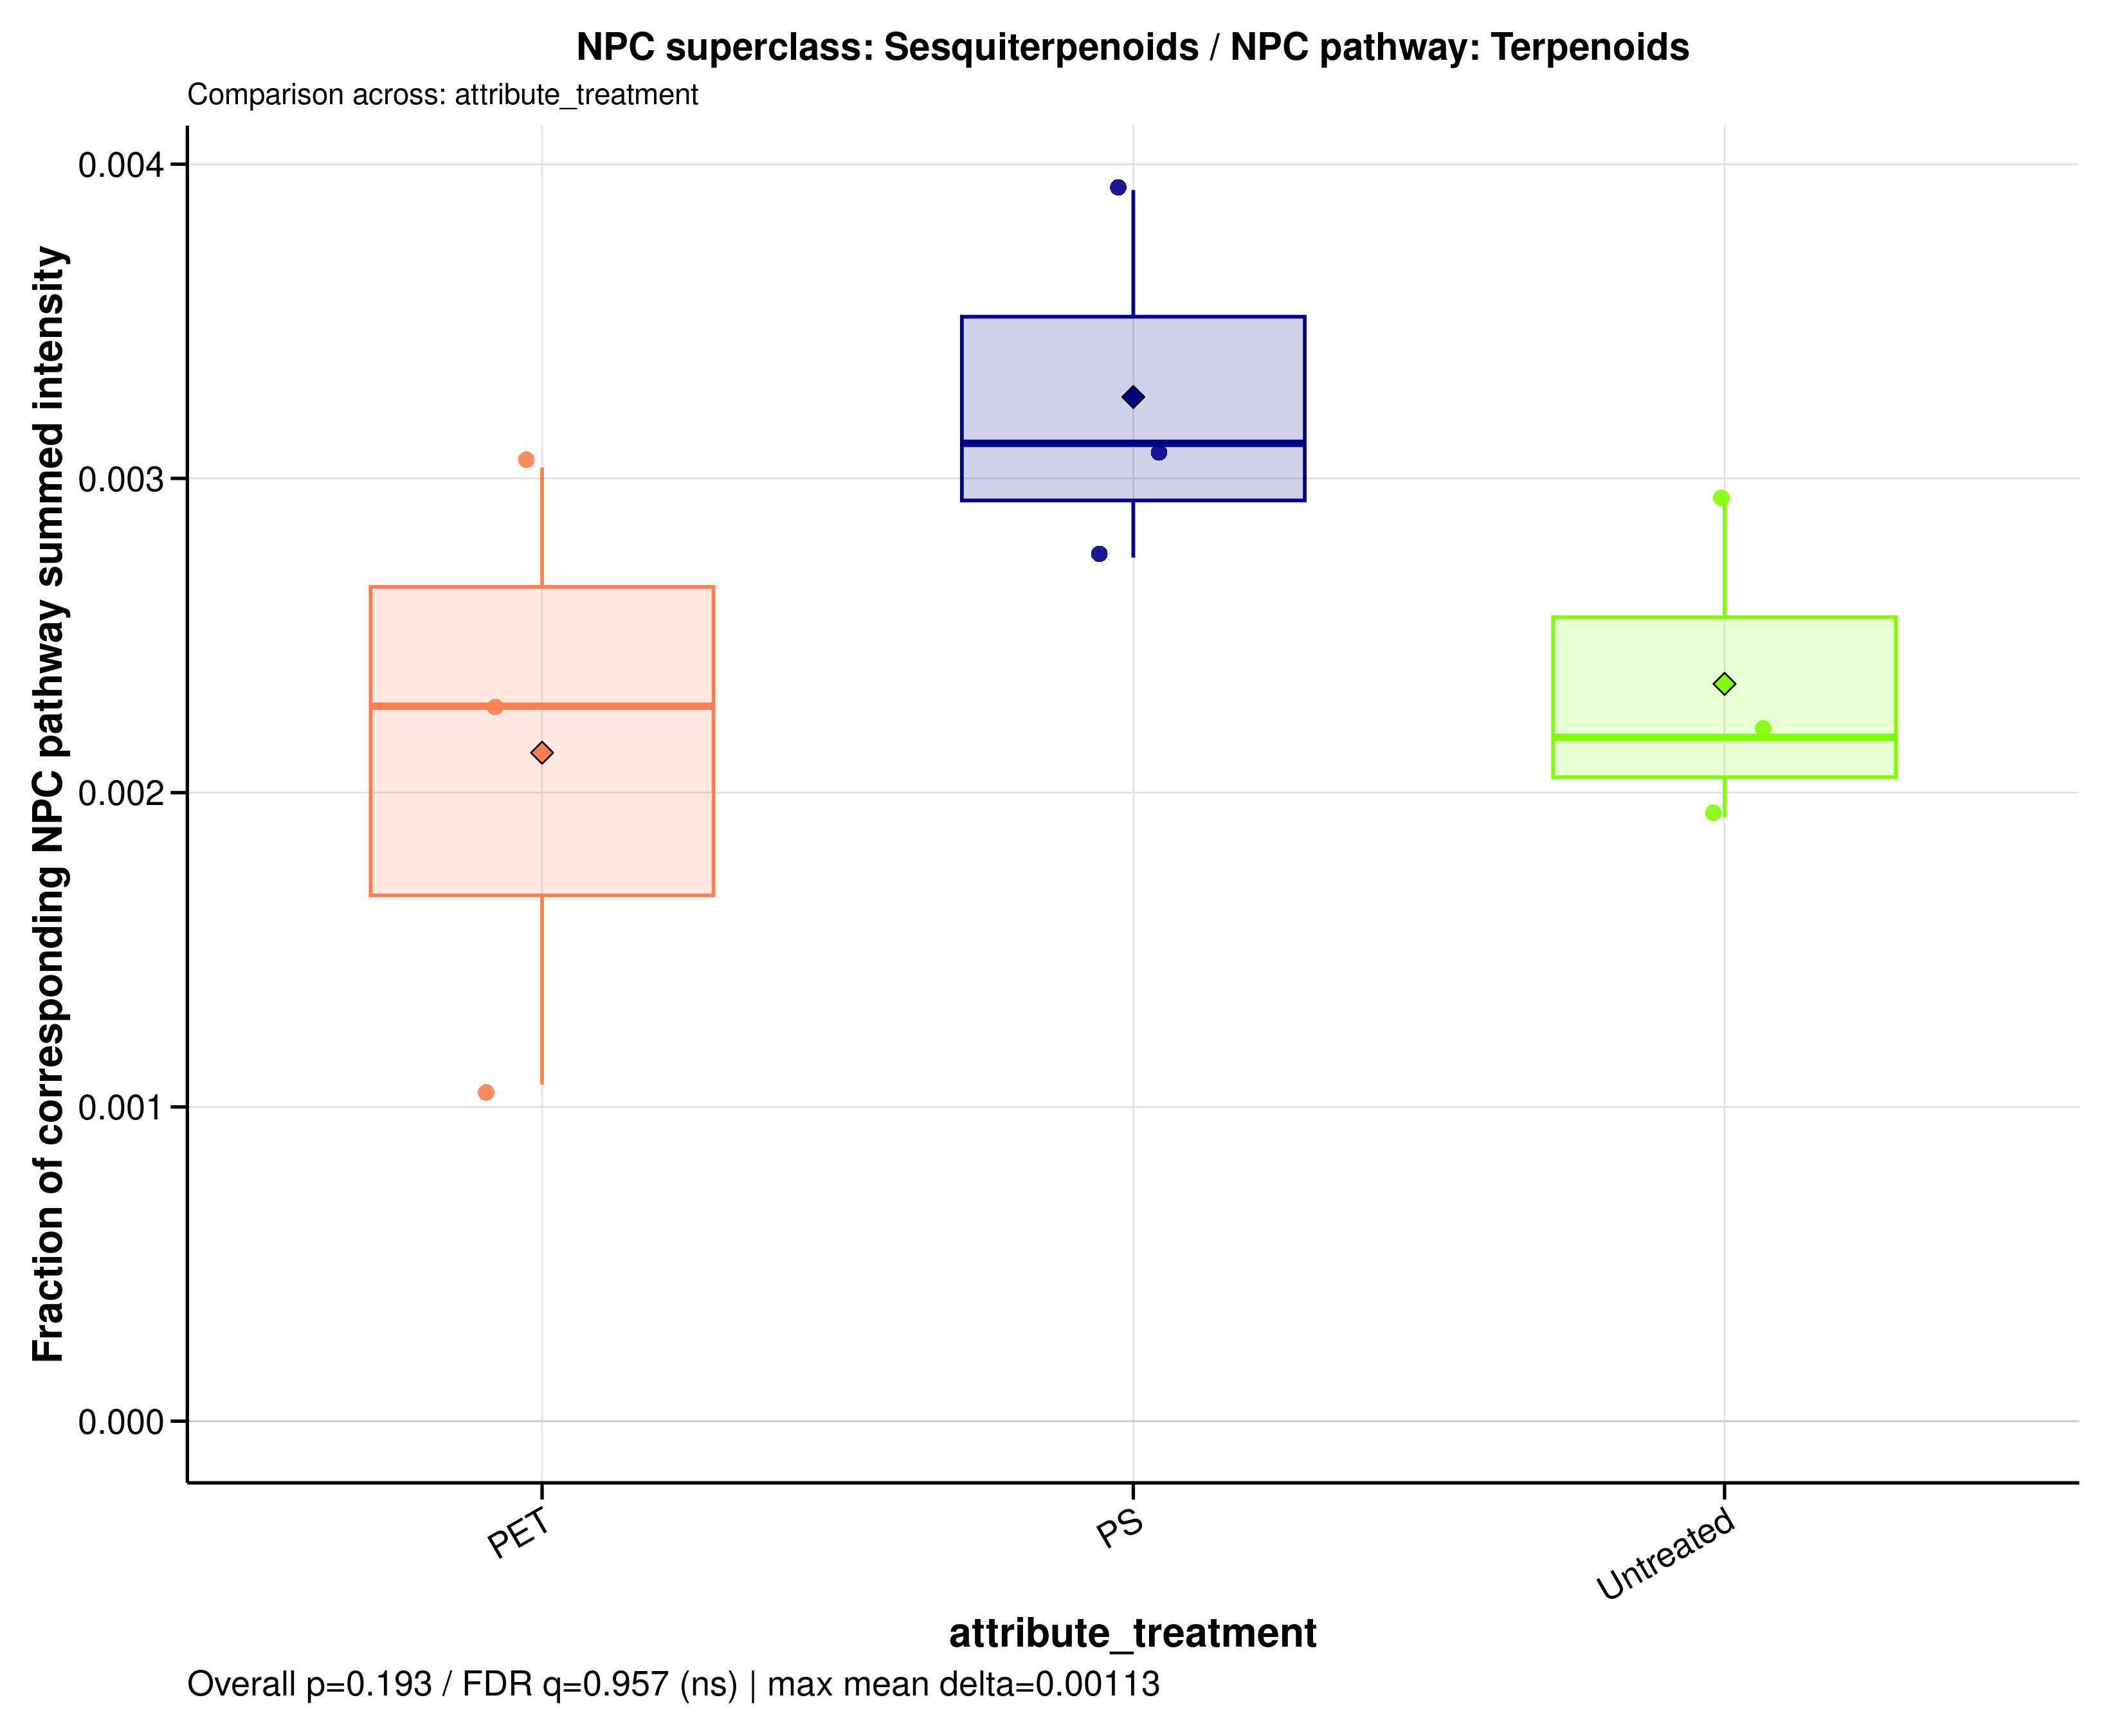

Data behind this chart, as committed beside it:
sample_id	group	data_source	numerator_level	numerator_term	numerator_class	denominator_level	denominator_term	npc_pathway	npc_superclass	npc_class	ratio_label	ratio_plot_label	numerator_n_features	denominator_n_features	numerator_summed_intensity	denominator_summed_intensity	ratio	npc_overall_test	npc_overall_p_value	npc_overall_q_value	npc_overall_significance	npc_max_mean_difference	npc_max_median_difference
MDM_160526_PET100	PET	raw	superclass	Sesquiterpenoids	Bisabolane sesquiterpenoids | Caryophyll…	pathway	Terpenoids	Terpenoids	Sesquiterpenoids	Bisabolane sesquiterpenoids | Caryophyll…	NPC superclass: Sesquiterpenoids / NPC p…	Sesquiterpenoids	4	328	37689165	12419174724	0.003035	kruskal_wallis	0.1931	0.9565	ns	0.001132	0.0009358
MDM_160526_PS100	PS	raw	superclass	Sesquiterpenoids	Bisabolane sesquiterpenoids | Caryophyll…	pathway	Terpenoids	Terpenoids	Sesquiterpenoids	Bisabolane sesquiterpenoids | Caryophyll…	NPC superclass: Sesquiterpenoids / NPC p…	Sesquiterpenoids	4	328	48314886	12332953385	0.003918	kruskal_wallis	0.1931	0.9565	ns	0.001132	0.0009358
MDM_160526_untreated	Untreated	raw	superclass	Sesquiterpenoids	Bisabolane sesquiterpenoids | Caryophyll…	pathway	Terpenoids	Terpenoids	Sesquiterpenoids	Bisabolane sesquiterpenoids | Caryophyll…	NPC superclass: Sesquiterpenoids / NPC p…	Sesquiterpenoids	4	328	29941786	13761025228	0.002176	kruskal_wallis	0.1931	0.9565	ns	0.001132	0.0009358
MDM_A_190626_PET100	PET	raw	superclass	Sesquiterpenoids	Bisabolane sesquiterpenoids | Caryophyll…	pathway	Terpenoids	Terpenoids	Sesquiterpenoids	Bisabolane sesquiterpenoids | Caryophyll…	NPC superclass: Sesquiterpenoids / NPC p…	Sesquiterpenoids	4	328	26947764	25155865783	0.001071	kruskal_wallis	0.1931	0.9565	ns	0.001132	0.0009358
MDM_A_190626_PS100	PS	raw	superclass	Sesquiterpenoids	Bisabolane sesquiterpenoids | Caryophyll…	pathway	Terpenoids	Terpenoids	Sesquiterpenoids	Bisabolane sesquiterpenoids | Caryophyll…	NPC superclass: Sesquiterpenoids / NPC p…	Sesquiterpenoids	4	328	26598718	8548257804	0.003112	kruskal_wallis	0.1931	0.9565	ns	0.001132	0.0009358
MDM_A_190626_untreated	Untreated	raw	superclass	Sesquiterpenoids	Bisabolane sesquiterpenoids | Caryophyll…	pathway	Terpenoids	Terpenoids	Sesquiterpenoids	Bisabolane sesquiterpenoids | Caryophyll…	NPC superclass: Sesquiterpenoids / NPC p…	Sesquiterpenoids	4	328	31089619	10571590524	0.002941	kruskal_wallis	0.1931	0.9565	ns	0.001132	0.0009358
MDM_B_190626_PET100	PET	raw	superclass	Sesquiterpenoids	Bisabolane sesquiterpenoids | Caryophyll…	pathway	Terpenoids	Terpenoids	Sesquiterpenoids	Bisabolane sesquiterpenoids | Caryophyll…	NPC superclass: Sesquiterpenoids / NPC p…	Sesquiterpenoids	4	328	29368144	12908450200	0.002275	kruskal_wallis	0.1931	0.9565	ns	0.001132	0.0009358
MDM_B_190626_PS100	PS	raw	superclass	Sesquiterpenoids	Bisabolane sesquiterpenoids | Caryophyll…	pathway	Terpenoids	Terpenoids	Sesquiterpenoids	Bisabolane sesquiterpenoids | Caryophyll…	NPC superclass: Sesquiterpenoids / NPC p…	Sesquiterpenoids	4	328	34439655	12532100095	0.002748	kruskal_wallis	0.1931	0.9565	ns	0.001132	0.0009358
MDM_B_190626_untreated	Untreated	raw	superclass	Sesquiterpenoids	Bisabolane sesquiterpenoids | Caryophyll…	pathway	Terpenoids	Terpenoids	Sesquiterpenoids	Bisabolane sesquiterpenoids | Caryophyll…	NPC superclass: Sesquiterpenoids / NPC p…	Sesquiterpenoids	4	328	23478124	12215863241	0.001922	kruskal_wallis	0.1931	0.9565	ns	0.001132	0.0009358
